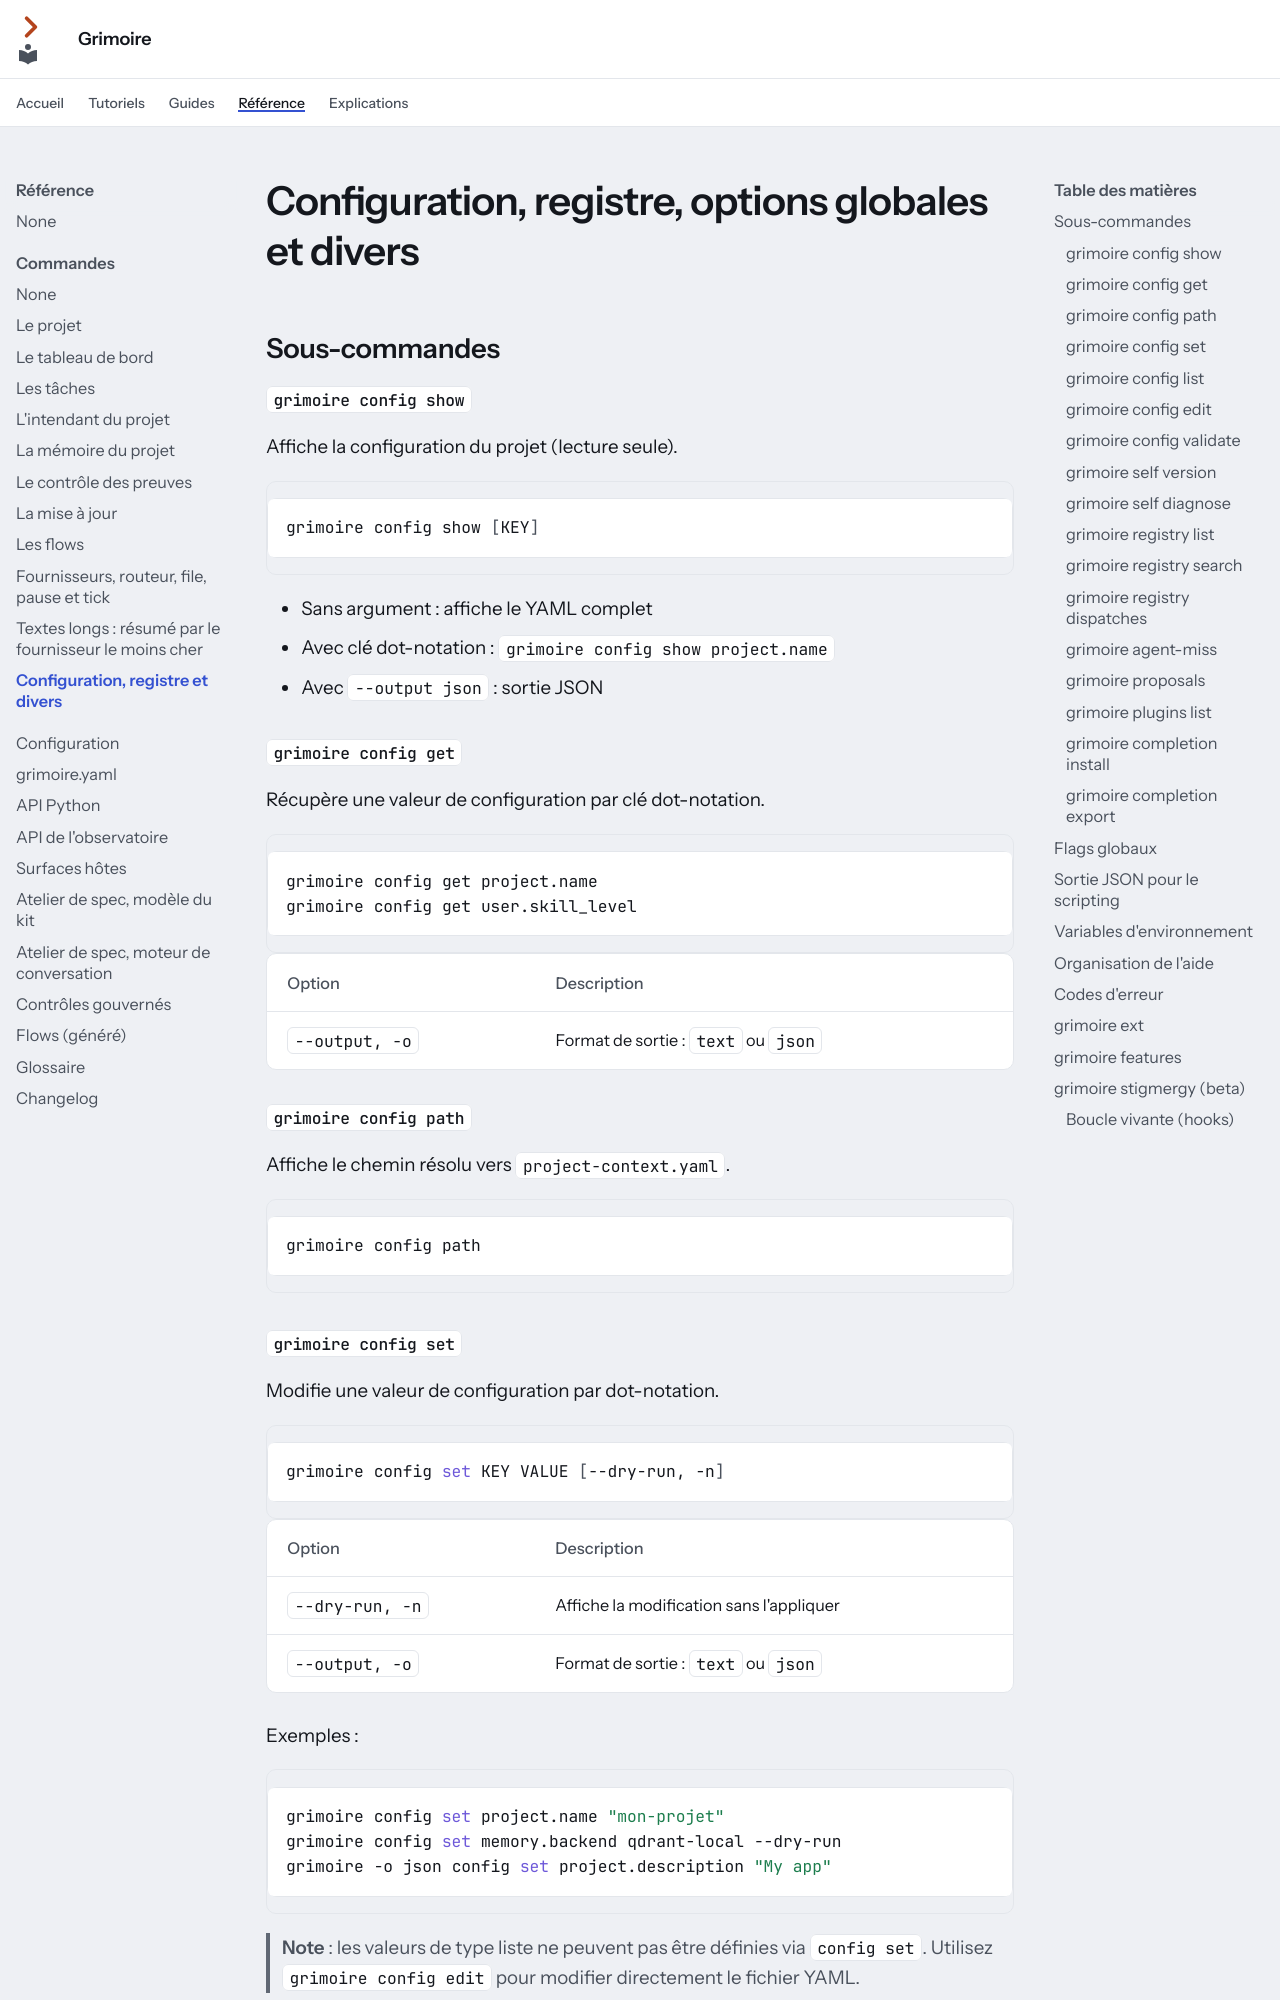

repository: Guilhem-Bonnet/Grimoire-kit · page: reference/cli/divers/index.html · generator: mkdocs

---
audience: référence
---

# Configuration, registre, options globales et divers

## Sous-commandes

### `grimoire config show`

Affiche la configuration du projet (lecture seule).

```bash
grimoire config show [KEY]
```

- Sans argument : affiche le YAML complet
- Avec clé dot-notation : `grimoire config show project.name`
- Avec `--output json` : sortie JSON

### `grimoire config get`

Récupère une valeur de configuration par clé dot-notation.

```bash
grimoire config get project.name
grimoire config get user.skill_level
```

| Option | Description |
|--------|-------------|
| `--output, -o` | Format de sortie : `text` ou `json` |

### `grimoire config path`

Affiche le chemin résolu vers `project-context.yaml`.

```bash
grimoire config path
```

### `grimoire config set`

Modifie une valeur de configuration par dot-notation.

```bash
grimoire config set KEY VALUE [--dry-run, -n]
```

| Option | Description |
|--------|-------------|
| `--dry-run, -n` | Affiche la modification sans l'appliquer |
| `--output, -o` | Format de sortie : `text` ou `json` |

Exemples :

```bash
grimoire config set project.name "mon-projet"
grimoire config set memory.backend qdrant-local --dry-run
grimoire -o json config set project.description "My app"
```

> **Note** : les valeurs de type liste ne peuvent pas être définies via `config set`. Utilisez `grimoire config edit` pour modifier directement le fichier YAML.

### `grimoire config list`

Liste toutes les clés de configuration avec leurs valeurs actuelles.

```bash
grimoire config list
```

| Option | Description |
|--------|-------------|
| `--output, -o` | Format de sortie : `text` (table Rich) ou `json` |

### `grimoire config edit`

Ouvre `project-context.yaml` dans l'éditeur système.

```bash
grimoire config edit
```

Utilise `$VISUAL`, puis `$EDITOR`, puis `vi` par défaut.
